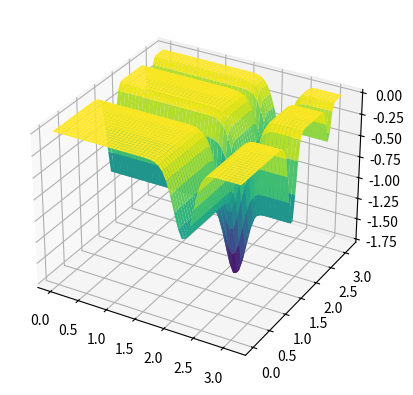

Source code (Python):
import numpy as np
import matplotlib.pyplot as plt
from collections import Counter

def calcula_moda(valores):
    contagem = Counter(valores)
    moda = contagem.most_common(1)[0][0]
    return moda

# Função objetivo
def f(x1, x2):
    return (- np.sin(x1)) * (np.sin(x1**2/ np.pi)** (2 * 10)) - np.sin(x2) * (np.sin(2 * x2**2 / np.pi) ** (2 * 10))

# Função de perturbação 
def perturb(x, e):
    return np.random.uniform(low=x-e, high=x+e, size=2)

# Ddomínios de x1 e x2
x1_range = [0, np.pi]
x2_range = [0, np.pi]

# Plotar função 3D
x1_vals = np.linspace(x1_range[0], x1_range[1])
x2_vals = np.linspace(x2_range[0], x2_range[1])
x1_grid, x2_grid = np.meshgrid(x1_vals, x2_vals)
z_vals = f(x1_grid, x2_grid)

fig = plt.figure()
ax = fig.add_subplot(111, projection='3d')
ax.plot_surface(x1_grid, x2_grid, z_vals, cmap='viridis')

# Parâmetros
e = .1  # Vizinhança inicial
max_it = 10000  # Número máximo de iterações
max_viz = 50  # Número máximo de vizinhos a considerar
t = 100  # Número de iterações sem melhoria para parada antecipada
R = 100  # Número de rodadas
valores_finais = []  # Armazena as melhores soluções de cada rodada

# Algoritmo Hill Climbing
def hill_climbing(x_opt, f_opt):
    valores = [f_opt]
    melhoria = True
    cont_naoMelhorias = 0
    i = 0

    while i < max_it and melhoria:
        melhoria = False
        for j in range(max_viz):
            x_cand = perturb(x_opt, e)  # Gera um novo candidato
            x_cand[0] = np.clip(x_cand[0], x1_range[0], x1_range[1])  # Mantém dentro dos limites de x1
            x_cand[1] = np.clip(x_cand[1], x2_range[0], x2_range[1])  # Mantém dentro dos limites de x2
            f_cand = f(x_cand[0], x_cand[1])  # Calcula o valor da função no candidato
            
            if f_cand < f_opt:  # Se o candidato é melhor, atualiza
                x_opt = x_cand
                f_opt = f_cand
                valores.append(f_opt)
                melhoria = True
                cont_naoMelhorias = 0  # Reset no contador de melhorias
                break
        
        if not melhoria:
            cont_naoMelhorias += 1
            if cont_naoMelhorias >= t:  # Parada antecipada por falta de melhoria
                break
        
        i += 1
    
    return f_opt

# Executa o algoritmo R vezes
for _ in range(R):
    # Ponto inicial - domínio inferior
    x_opt = np.array([x1_range[0], x2_range[0]])
    f_opt = f(x_opt[0], x_opt[1])
    
    melhor_solucao = hill_climbing(x_opt, f_opt)
    valores_finais.append(round(melhor_solucao, 3))

plt.show()

# resultados
print("Soluções finais:", valores_finais)
print("Moda das soluções finais:", calcula_moda(valores_finais))
